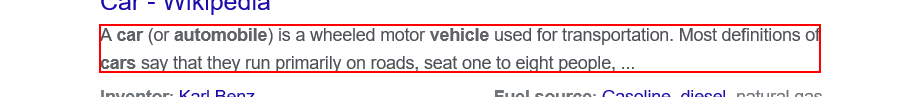
Workflow: extraction1

Step 1: get-text from the element
